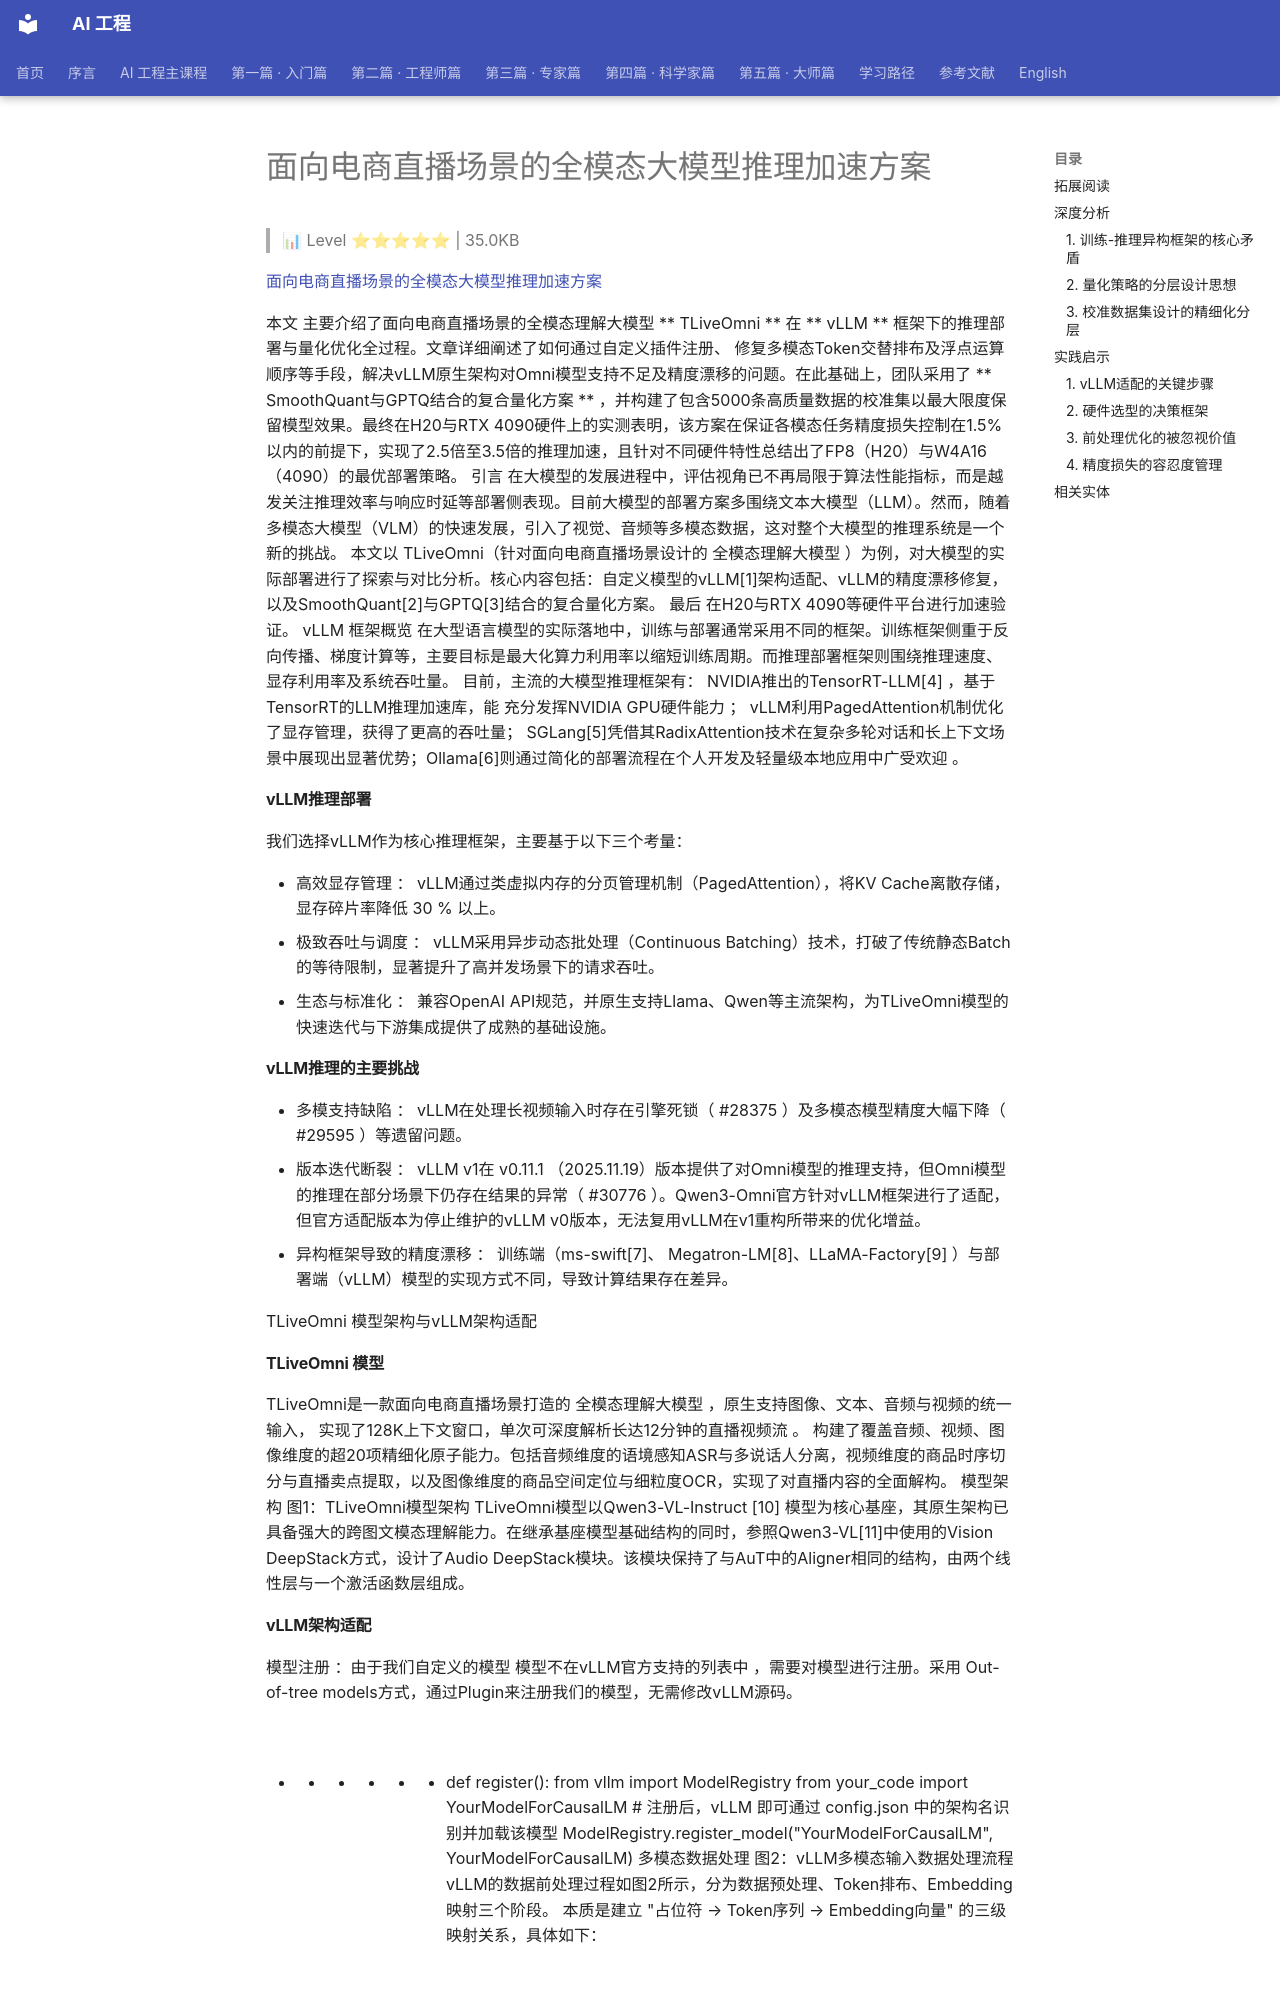

repository: QianJinGuo/wiki-book · page: ch01/453-page-453.html · generator: mkdocs

# 面向电商直播场景的全模态大模型推理加速方案

> 📊 Level ⭐⭐⭐⭐⭐ | 35.0KB

[面向电商直播场景的全模态大模型推理加速方案](https://mp.weixin.qq.com/s/zdo09vHJV3ItVSL8PT5tmw)

本文  主要介绍了面向电商直播场景的全模态理解大模型  ** TLiveOmni  ** 在  ** vLLM  ** 框架下的推理部署与量化优化全过程。文章详细阐述了如何通过自定义插件注册、  修复多模态Token交替排布及浮点运算顺序等手段，解决vLLM原生架构对Omni模型支持不足及精度漂移的问题。在此基础上，团队采用了  ** SmoothQuant与GPTQ结合的复合量化方案  ** ，并构建了包含5000条高质量数据的校准集以最大限度保留模型效果。最终在H20与RTX 4090硬件上的实测表明，该方案在保证各模态任务精度损失控制在1.5%以内的前提下，实现了2.5倍至3.5倍的推理加速，且针对不同硬件特性总结出了FP8（H20）与W4A16（4090）的最优部署策略。
引言
在大模型的发展进程中，评估视角已不再局限于算法性能指标，而是越发关注推理效率与响应时延等部署侧表现。目前大模型的部署方案多围绕文本大模型（LLM）。然而，随着多模态大模型（VLM）的快速发展，引入了视觉、音频等多模态数据，这对整个大模型的推理系统是一个新的挑战。
本文以 TLiveOmni（针对面向电商直播场景设计的  全模态理解大模型  ）为例，对大模型的实际部署进行了探索与对比分析。核心内容包括：自定义模型的vLLM[1]架构适配、vLLM的精度漂移修复，以及SmoothQuant[2]与GPTQ[3]结合的复合量化方案。  最后  在H20与RTX 4090等硬件平台进行加速验证。
vLLM 框架概览
在大型语言模型的实际落地中，训练与部署通常采用不同的框架。训练框架侧重于反向传播、梯度计算等，主要目标是最大化算力利用率以缩短训练周期。而推理部署框架则围绕推理速度、显存利用率及系统吞吐量。
目前，主流的大模型推理框架有：  NVIDIA推出的TensorRT-LLM[4] ，基于TensorRT的LLM推理加速库，能  充分发挥NVIDIA GPU硬件能力  ；  vLLM利用PagedAttention机制优化了显存管理，获得了更高的吞吐量；  SGLang[5]凭借其RadixAttention技术在复杂多轮对话和长上下文场景中展现出显著优势；Ollama[6]则通过简化的部署流程在个人开发及轻量级本地应用中广受欢迎  。

#### vLLM推理部署
我们选择vLLM作为核心推理框架，主要基于以下三个考量：

  * 高效显存管理  ：  vLLM通过类虚拟内存的分页管理机制（PagedAttention），将KV Cache离散存储，显存碎片率降低 30  %  以上。 
  * 极致吞吐与调度  ：  vLLM采用异步动态批处理（Continuous Batching）技术，打破了传统静态Batch的等待限制，显著提升了高并发场景下的请求吞吐。 
  * 生态与标准化  ：  兼容OpenAI API规范，并原生支持Llama、Qwen等主流架构，为TLiveOmni模型的快速迭代与下游集成提供了成熟的基础设施。 

#### vLLM推理的主要挑战
  * 多模支持缺陷  ：  vLLM在处理长视频输入时存在引擎死锁（  #28375  ）及多模态模型精度大幅下降（  #29595  ）等遗留问题。 
  * 版本迭代断裂  ：  vLLM v1在  v0.11.1  （2025.11.19）版本提供了对Omni模型的推理支持，但Omni模型的推理在部分场景下仍存在结果的异常（  #30776  ）。Qwen3-Omni官方针对vLLM框架进行了适配，但官方适配版本为停止维护的vLLM v0版本，无法复用vLLM在v1重构所带来的优化增益。 
  * 异构框架导致的精度漂移  ：  训练端（ms-swift[7]、  Megatron-LM[8]、LLaMA-Factory[9]  ）与部署端（vLLM）模型的实现方式不同，导致计算结果存在差异。 

TLiveOmni 模型架构与vLLM架构适配

#### TLiveOmni 模型
TLiveOmni是一款面向电商直播场景打造的  全模态理解大模型  ，原生支持图像、文本、音频与视频的统一输入，  实现了128K上下文窗口，单次可深度解析长达12分钟的直播视频流  。  构建了覆盖音频、视频、图像维度的超20项精细化原子能力。包括音频维度的语境感知ASR与多说话人分离，视频维度的商品时序切分与直播卖点提取，以及图像维度的商品空间定位与细粒度OCR，实现了对直播内容的全面解构。
模型架构
图1：TLiveOmni模型架构
TLiveOmni模型以Qwen3-VL-Instruct  [10]  模型为核心基座，其原生架构已具备强大的跨图文模态理解能力。在继承基座模型基础结构的同时，参照Qwen3-VL[11]中使用的Vision DeepStack方式，设计了Audio DeepStack模块。该模块保持了与AuT中的Aligner相同的结构，由两个线性层与一个激活函数层组成。
